Photos from the image-classification dataset "plantvillage" in the GitHub repository SnaetWarre/Research_Project_Rust_Semi-Supervised_Learning. Its 14 classes are: apple apple scab, apple black rot, apple cedar apple rust, cherry including sour healthy, corn (maize) cercospora leaf spot gray leaf spot, corn maize northern leaf blight, grape healthy, peach healthy, pepper bell bacterial spot, potato healthy, raspberry healthy, strawberry healthy, tomato leaf mold, tomato mosaic virus.

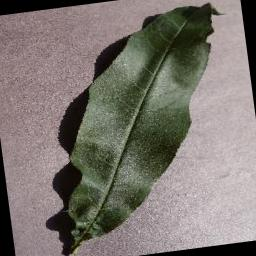
Label: peach healthy

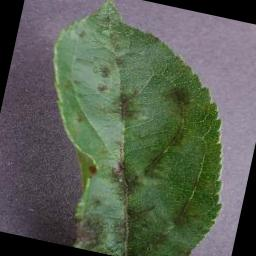
Label: apple apple scab

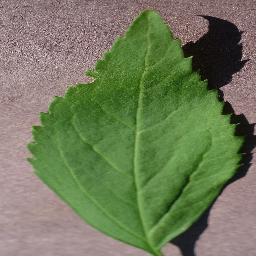
Label: cherry including sour healthy

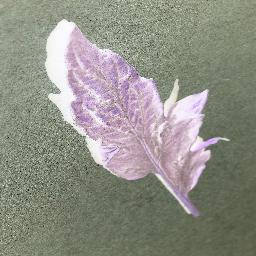
Label: tomato mosaic virus

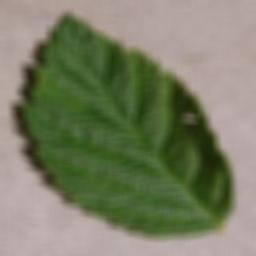
Label: raspberry healthy

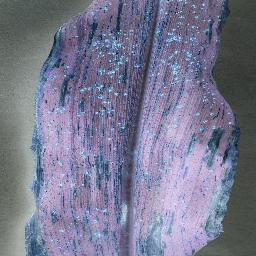
Label: corn (maize) cercospora leaf spot gray leaf spot
